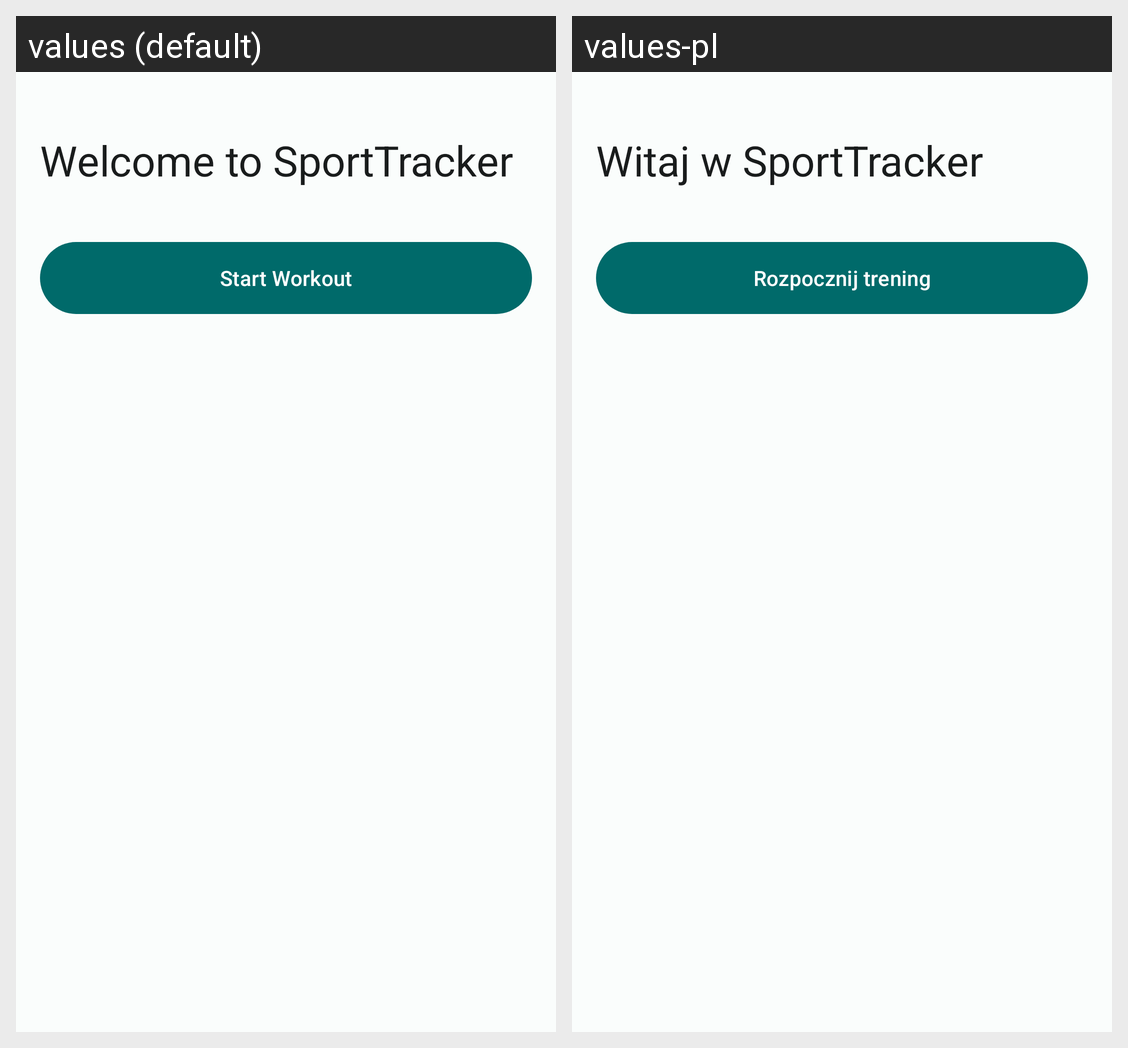

Translations of the strings shown on this Android screen, per locale in the grid:
Android screen res/layout/fragment_home.xml rendered under 2 locales, left to right: values (default), values-pl. Device: Nexus 5 (rendered at 1080×1920; each locale shown at half size, 540×960, under a caption strip naming it); theme Theme.SportTracker.
Strings drawn on this screen, with the default value and each locale's value (text and hints the layout hard-codes, and strings that could not be matched under every locale, appear in the picture but are not listed):

home_welcome
  values: Welcome to SportTracker
  values-pl: Witaj w SportTracker

home_start_workout
  values: Start Workout
  values-pl: Rozpocznij trening
